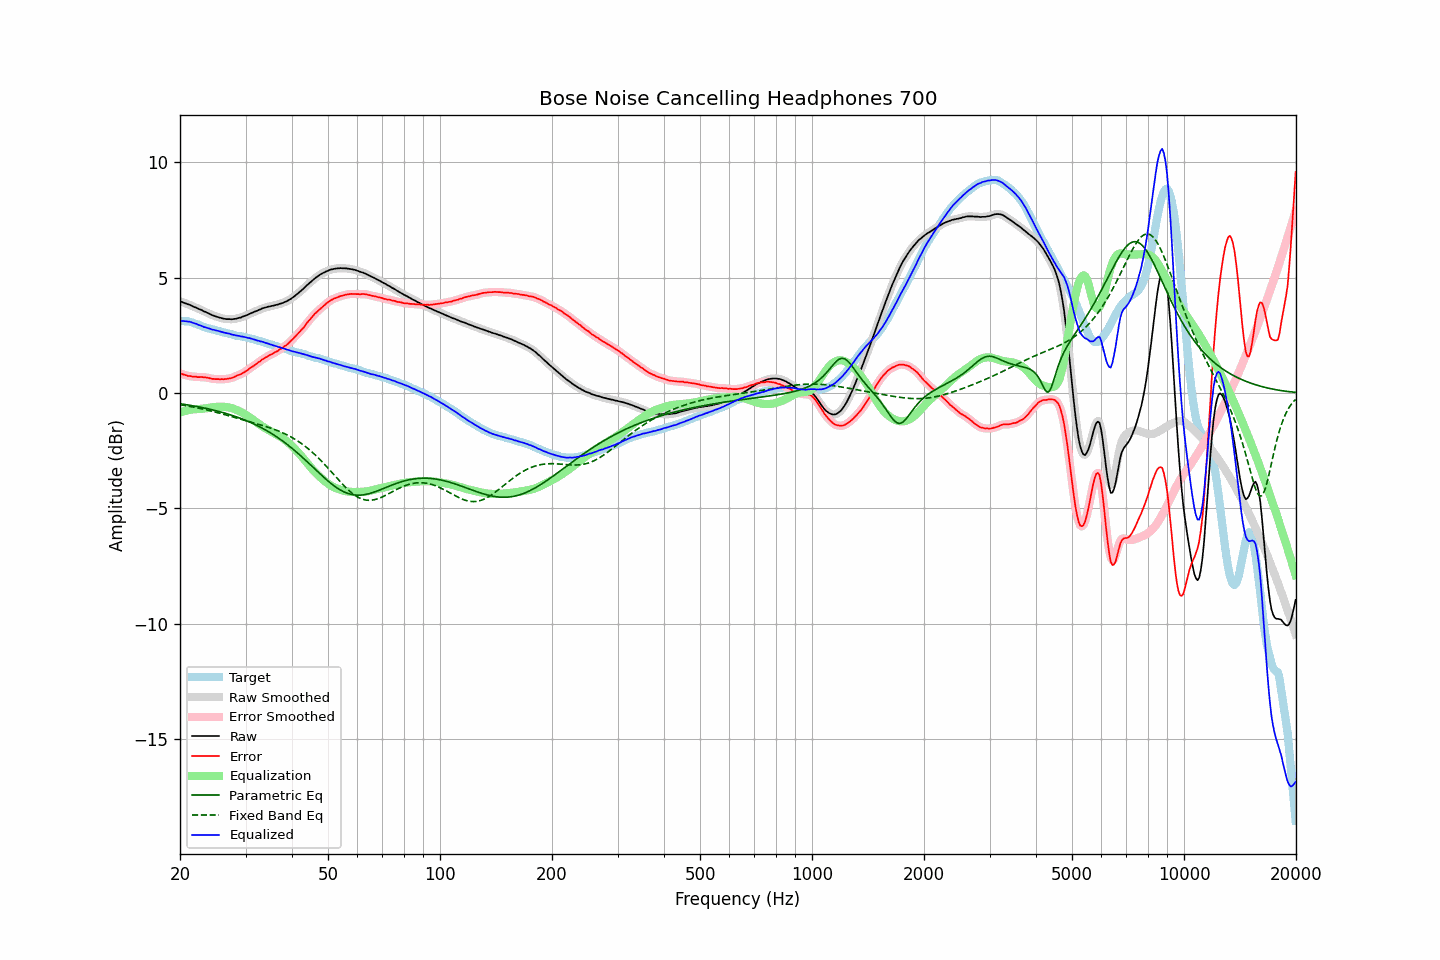

The data file committed next to this chart (first rows):
frequency, raw, error, smoothed, error_smoothed, equalization, parametric_eq, fixed_band_eq, equalized_raw, equalized_smoothed, target
20.00, 3.97, 0.84, 3.97, 0.85, -0.85, -0.47, -0.51, 3.12, 3.12, 3.13
20.20, 3.95, 0.83, 3.95, 0.83, -0.82, -0.48, -0.52, 3.12, 3.12, 3.12
20.40, 3.92, 0.80, 3.92, 0.80, -0.80, -0.49, -0.53, 3.12, 3.12, 3.12
20.61, 3.89, 0.78, 3.89, 0.78, -0.78, -0.50, -0.54, 3.11, 3.11, 3.11
20.81, 3.87, 0.76, 3.87, 0.76, -0.76, -0.51, -0.55, 3.11, 3.10, 3.11
21.02, 3.84, 0.73, 3.84, 0.74, -0.75, -0.52, -0.57, 3.09, 3.10, 3.10
21.23, 3.82, 0.73, 3.82, 0.73, -0.73, -0.53, -0.58, 3.09, 3.08, 3.08
21.44, 3.79, 0.72, 3.78, 0.72, -0.72, -0.54, -0.59, 3.07, 3.06, 3.06
21.66, 3.75, 0.71, 3.75, 0.71, -0.71, -0.56, -0.61, 3.04, 3.04, 3.04
21.87, 3.72, 0.71, 3.72, 0.70, -0.70, -0.57, -0.62, 3.01, 3.02, 3.01
22.09, 3.70, 0.71, 3.69, 0.70, -0.70, -0.58, -0.63, 3.00, 2.99, 2.99
22.31, 3.66, 0.69, 3.66, 0.69, -0.70, -0.59, -0.65, 2.96, 2.97, 2.97
22.54, 3.63, 0.69, 3.63, 0.69, -0.69, -0.61, -0.66, 2.94, 2.94, 2.94
22.76, 3.61, 0.70, 3.60, 0.69, -0.69, -0.62, -0.68, 2.92, 2.91, 2.91
22.99, 3.57, 0.69, 3.57, 0.69, -0.68, -0.63, -0.69, 2.89, 2.89, 2.88
23.22, 3.53, 0.68, 3.54, 0.68, -0.68, -0.65, -0.71, 2.85, 2.86, 2.85
23.45, 3.51, 0.68, 3.50, 0.67, -0.67, -0.66, -0.72, 2.84, 2.84, 2.83
23.69, 3.47, 0.66, 3.47, 0.66, -0.66, -0.68, -0.74, 2.81, 2.82, 2.81
23.92, 3.44, 0.65, 3.44, 0.65, -0.64, -0.70, -0.76, 2.79, 2.79, 2.79
24.16, 3.41, 0.63, 3.41, 0.63, -0.63, -0.71, -0.77, 2.78, 2.77, 2.78
24.40, 3.37, 0.61, 3.37, 0.62, -0.62, -0.73, -0.79, 2.75, 2.75, 2.76
24.65, 3.35, 0.61, 3.35, 0.61, -0.61, -0.74, -0.81, 2.74, 2.73, 2.74
24.89, 3.32, 0.60, 3.32, 0.60, -0.60, -0.76, -0.83, 2.71, 2.72, 2.72
25.14, 3.30, 0.60, 3.30, 0.60, -0.60, -0.78, -0.85, 2.70, 2.70, 2.70
25.39, 3.28, 0.60, 3.28, 0.60, -0.59, -0.80, -0.86, 2.68, 2.68, 2.68
25.65, 3.26, 0.59, 3.26, 0.60, -0.59, -0.82, -0.88, 2.67, 2.66, 2.67
25.91, 3.24, 0.60, 3.24, 0.60, -0.59, -0.84, -0.90, 2.64, 2.64, 2.64
26.16, 3.22, 0.59, 3.22, 0.60, -0.60, -0.85, -0.92, 2.62, 2.62, 2.63
26.43, 3.21, 0.60, 3.21, 0.60, -0.60, -0.88, -0.94, 2.61, 2.61, 2.61
26.69, 3.20, 0.60, 3.20, 0.61, -0.61, -0.90, -0.96, 2.59, 2.59, 2.60
26.96, 3.20, 0.62, 3.20, 0.62, -0.62, -0.92, -0.98, 2.58, 2.58, 2.57
27.23, 3.20, 0.64, 3.19, 0.63, -0.64, -0.94, -1.00, 2.56, 2.56, 2.56
27.50, 3.19, 0.65, 3.20, 0.65, -0.66, -0.96, -1.02, 2.53, 2.54, 2.54
27.77, 3.20, 0.68, 3.20, 0.67, -0.68, -0.98, -1.04, 2.52, 2.52, 2.52
28.05, 3.21, 0.70, 3.21, 0.70, -0.70, -1.01, -1.06, 2.51, 2.50, 2.51
28.33, 3.22, 0.74, 3.22, 0.74, -0.73, -1.03, -1.08, 2.49, 2.49, 2.48
28.62, 3.24, 0.77, 3.24, 0.76, -0.76, -1.06, -1.10, 2.48, 2.48, 2.47
28.90, 3.26, 0.79, 3.26, 0.79, -0.79, -1.08, -1.12, 2.47, 2.46, 2.47
29.19, 3.27, 0.82, 3.28, 0.82, -0.83, -1.11, -1.14, 2.44, 2.45, 2.45
29.48, 3.31, 0.86, 3.30, 0.86, -0.87, -1.13, -1.16, 2.44, 2.44, 2.45
29.78, 3.33, 0.90, 3.33, 0.90, -0.91, -1.16, -1.18, 2.42, 2.42, 2.43
30.08, 3.36, 0.94, 3.36, 0.94, -0.95, -1.19, -1.20, 2.41, 2.41, 2.42
30.38, 3.38, 0.98, 3.38, 0.99, -0.99, -1.22, -1.22, 2.39, 2.39, 2.39
30.68, 3.42, 1.05, 3.42, 1.04, -1.04, -1.25, -1.24, 2.38, 2.38, 2.37
30.99, 3.45, 1.10, 3.45, 1.09, -1.09, -1.28, -1.26, 2.36, 2.36, 2.35
31.30, 3.48, 1.14, 3.48, 1.14, -1.14, -1.31, -1.28, 2.34, 2.34, 2.34
31.61, 3.51, 1.18, 3.51, 1.19, -1.19, -1.34, -1.30, 2.32, 2.32, 2.33
31.93, 3.54, 1.24, 3.54, 1.24, -1.24, -1.38, -1.32, 2.30, 2.30, 2.30
32.24, 3.56, 1.28, 3.56, 1.28, -1.29, -1.41, -1.34, 2.27, 2.28, 2.28
32.57, 3.60, 1.34, 3.59, 1.34, -1.34, -1.45, -1.36, 2.26, 2.26, 2.26
32.89, 3.62, 1.38, 3.63, 1.39, -1.39, -1.48, -1.38, 2.23, 2.24, 2.24
33.22, 3.66, 1.45, 3.65, 1.44, -1.43, -1.52, -1.40, 2.23, 2.22, 2.21
33.55, 3.68, 1.48, 3.68, 1.48, -1.48, -1.56, -1.42, 2.20, 2.20, 2.20
33.89, 3.70, 1.53, 3.70, 1.53, -1.52, -1.59, -1.44, 2.18, 2.18, 2.17
34.23, 3.72, 1.56, 3.72, 1.57, -1.57, -1.63, -1.47, 2.15, 2.15, 2.16
34.57, 3.74, 1.61, 3.74, 1.61, -1.61, -1.67, -1.49, 2.13, 2.13, 2.13
34.92, 3.75, 1.65, 3.75, 1.64, -1.64, -1.72, -1.51, 2.11, 2.11, 2.10
35.27, 3.77, 1.68, 3.77, 1.68, -1.68, -1.76, -1.54, 2.09, 2.09, 2.09
35.62, 3.78, 1.71, 3.78, 1.72, -1.72, -1.80, -1.56, 2.06, 2.06, 2.07
35.97, 3.80, 1.76, 3.80, 1.75, -1.76, -1.85, -1.59, 2.04, 2.04, 2.04
... 635 more rows
